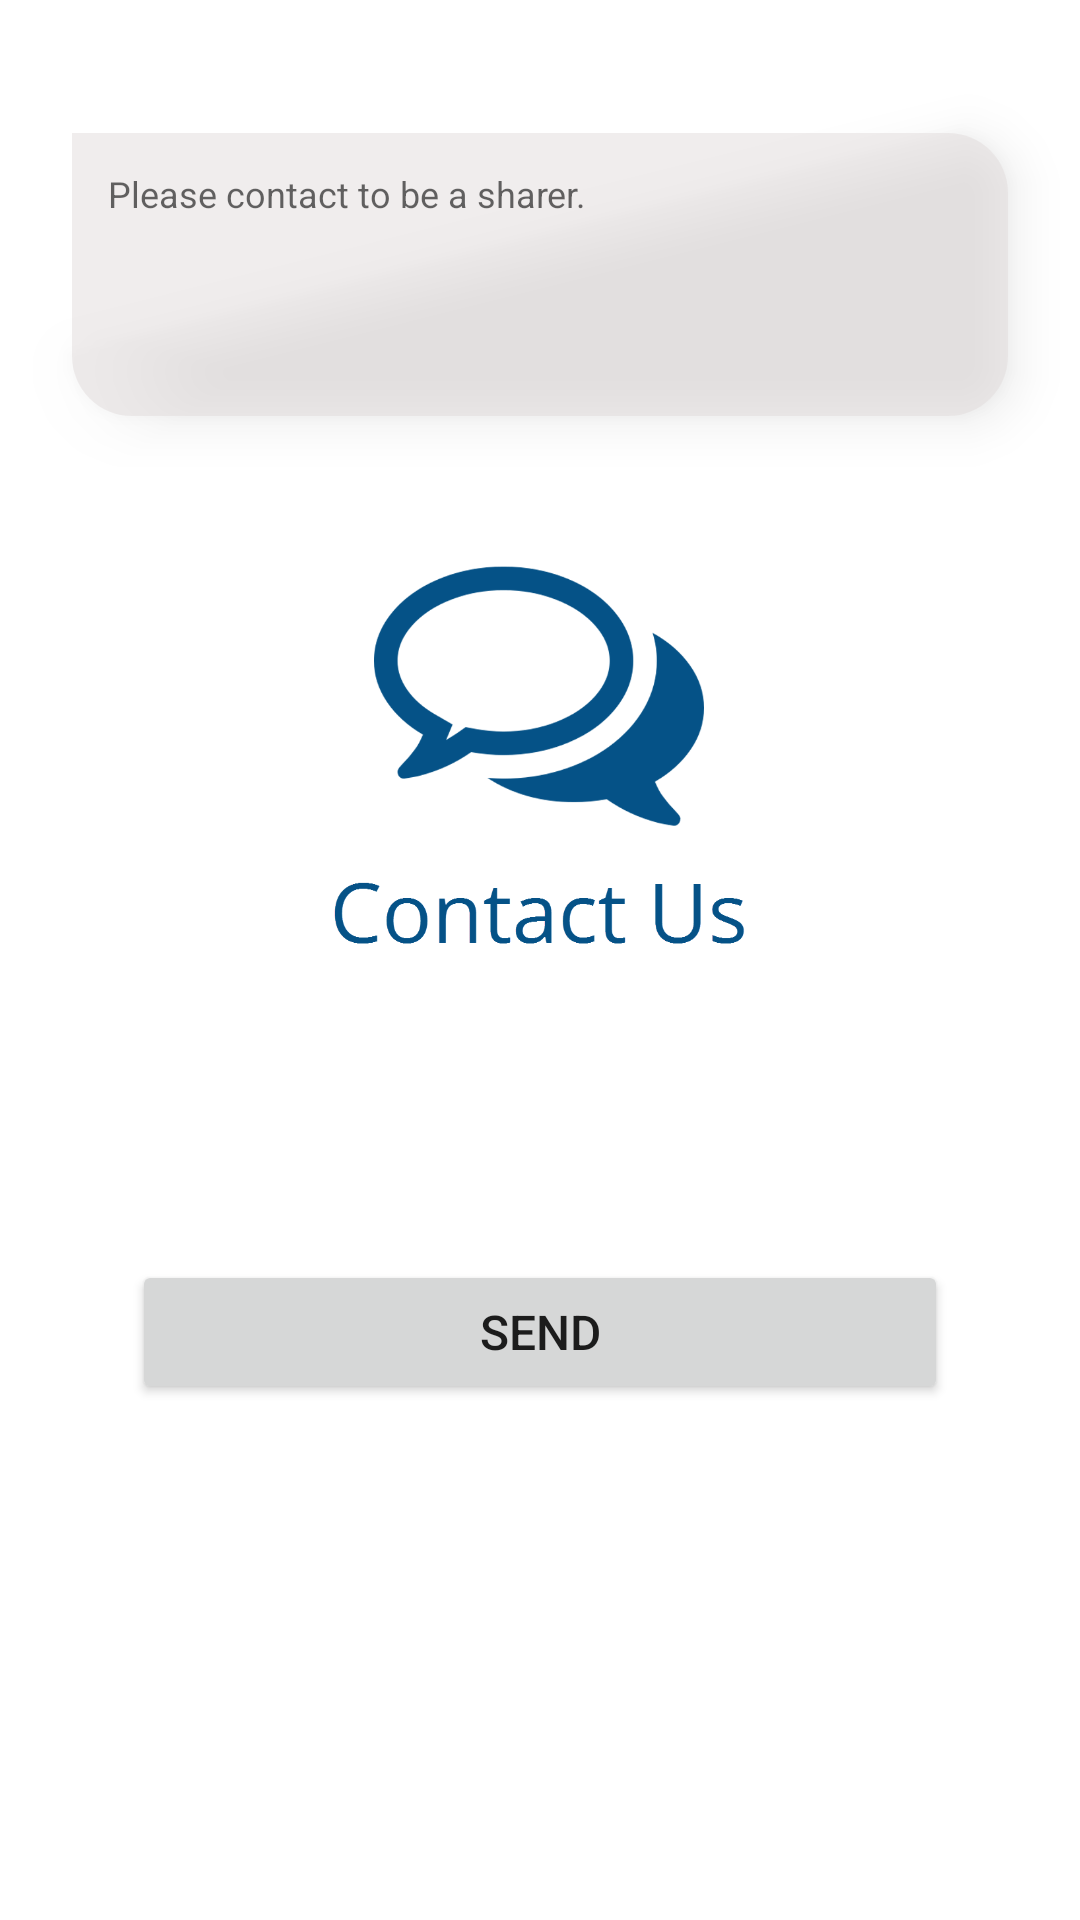

Layout XML and referenced resources for this Android screen:
<!-- AndroidManifest.xml: application theme Theme.ChatApp -->
<!-- res/layout/fragment_communication.xml -->
<?xml version="1.0" encoding="utf-8"?>
<androidx.constraintlayout.widget.ConstraintLayout xmlns:android="http://schemas.android.com/apk/res/android"
    xmlns:app="http://schemas.android.com/apk/res-auto"
    xmlns:tools="http://schemas.android.com/tools"
    android:layout_width="match_parent"
    android:layout_height="match_parent"
    tools:context=".ui.fragment.CommunicationFragment">

    <ScrollView
        android:id="@+id/svContactUs"
        android:layout_width="match_parent"
        android:layout_height="match_parent"
        android:fillViewport="true"
        app:layout_constraintBottom_toBottomOf="parent"
        app:layout_constraintEnd_toEndOf="parent"
        app:layout_constraintStart_toStartOf="parent"
        app:layout_constraintTop_toTopOf="parent">

        <androidx.constraintlayout.widget.ConstraintLayout
            android:layout_width="match_parent"
            android:layout_height="wrap_content">

            <Button
                android:id="@+id/btnSubmit"
                android:layout_width="match_parent"
                android:layout_height="wrap_content"
                android:layout_marginHorizontal="44dp"
                android:layout_marginBottom="172dp"
                android:insetTop="0dp"
                android:insetBottom="0dp"
                android:text="@string/send"
                android:textSize="16sp"
                app:cornerRadius="16dp"
                app:layout_constraintBottom_toBottomOf="parent"
                app:layout_constraintEnd_toEndOf="parent"
                app:layout_constraintStart_toStartOf="parent" />


            <EditText
                android:id="@+id/etxtMessage"
                android:layout_width="match_parent"
                android:layout_height="wrap_content"
                android:layout_marginStart="24dp"
                android:layout_marginTop="20dp"
                android:layout_marginEnd="24dp"
                android:background="@drawable/contact_us_bg"
                android:elevation="10dp"
                android:ellipsize="start"
                android:ems="10"
                android:gravity="start|top"
                android:hint="@string/your_message"
                android:inputType="textMultiLine|textImeMultiLine"
                android:lineSpacingExtra="4sp"
                android:lines="6"
                android:maxLength="500"
                android:maxLines="8"
                android:minLines="4"
                android:padding="12dp"
                android:scrollbars="vertical"
                android:scrollHorizontally="false"
                android:textAlignment="textStart"
                android:textColor="@color/black"
                android:textSize="12sp"
                app:layout_constraintEnd_toEndOf="parent"
                app:layout_constraintHorizontal_bias="0.0"
                app:layout_constraintStart_toStartOf="parent"
                app:layout_constraintTop_toBottomOf="@+id/txtCustomerMsg" />

            <TextView
                android:id="@+id/txtCustomerMsg"
                android:layout_width="wrap_content"
                android:layout_height="wrap_content"
                android:layout_marginStart="8dp"
                android:layout_marginTop="8dp"
                android:textSize="12sp"
                app:layout_constraintStart_toStartOf="@+id/etxtMessage"
                app:layout_constraintTop_toTopOf="parent" />
            

            <ImageView
                android:id="@+id/imageView5"
                android:layout_width="240dp"
                android:layout_height="220dp"
                android:layout_marginVertical="16dp"
                android:adjustViewBounds="true"
                android:cropToPadding="true"
                app:layout_constraintBottom_toTopOf="@+id/btnSubmit"
                app:layout_constraintEnd_toEndOf="parent"
                app:layout_constraintHorizontal_bias="0.497"
                app:layout_constraintStart_toStartOf="parent"
                app:layout_constraintTop_toBottomOf="@+id/etxtMessage"
                app:layout_constraintVertical_bias="0.369"
                app:srcCompat="@drawable/pngegg" />
        </androidx.constraintlayout.widget.ConstraintLayout>
    </ScrollView>

</androidx.constraintlayout.widget.ConstraintLayout>
<!-- resources referenced by this layout -->
<resources>
  <color name="black">#FF000000</color>
  <!-- drawable contact_us_bg (drawable) -->
  <?xml version="1.0" encoding="utf-8"?>
  <shape xmlns:android="http://schemas.android.com/apk/res/android"
      android:shape="rectangle">
      <corners
          android:bottomLeftRadius="20dp"
          android:topRightRadius="20dp"
          android:bottomRightRadius="20dp" />
  
      <solid android:color="#80E1DCDC" />
      <padding
          android:bottom="8dp"
          android:left="8dp"
          android:right="8dp"
          android:top="8dp" />
  </shape>
  <!-- drawable pngegg: png bitmap (drawable, 38393 bytes) -->
  <string name="send">Send</string>
  <string name="your_message">Please contact to be a sharer.</string>
  <style name="Theme.ChatApp" parent="Theme.MaterialComponents.DayNight.NoActionBar">
          
          <item name="colorPrimary">@color/purple_500</item>
          <item name="android:windowDisablePreview">true</item>
          <item name="colorPrimaryVariant">@color/purple_700</item>
          <item name="colorOnPrimary">#FFFFFF</item>
          
          <item name="colorSecondary">@color/black</item>
          <item name="colorSecondaryVariant">@color/teal_700</item>
          <item name="colorOnSecondary">@color/black</item>
          
          <item name="android:statusBarColor">?attr/colorPrimaryVariant</item>
          
      </style>
  <color name="purple_500">#FF6200EE</color>
  <color name="purple_700">#FF3700B3</color>
  <color name="teal_700">#FF018786</color>
</resources>
